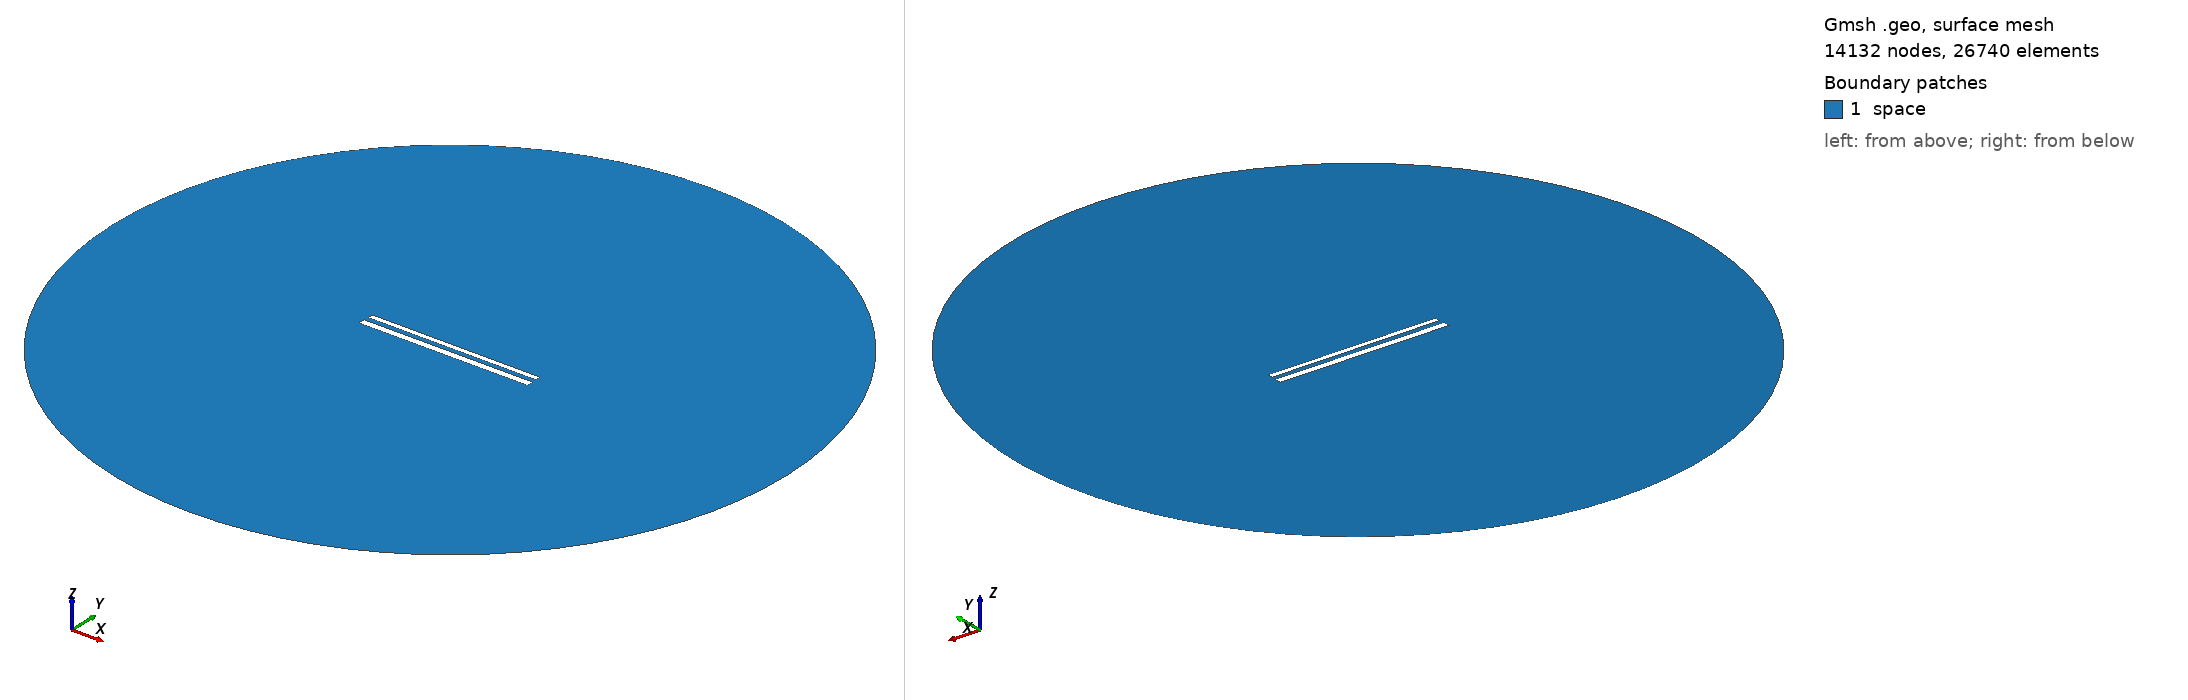

Gmsh geometry script, surface-meshed: 14132 nodes, 26740 surface elements. Boundary patches (legend numbers): 1 space. Left view from above one corner, right view from below the opposite corner. Legend entries are the model's physical surfaces. The drawing asked Gmsh for element sizes between 1% and 20% of the model's largest extent; the script's own settings can give other sizes.

=== 586.geo (drawn) ===
// Set the geometry kernel
SetFactory("OpenCASCADE");

//---------------------------------------
// Rectangles
//---------------------------------------

// Rectangle 1 (top)
Point(1) = {-49.62222222222222, 1.5722222222222222, 0, 1.0};
Point(2) = {49.62222222222222, 1.5722222222222222, 0, 1.0};
Point(3) = {49.62222222222222, 4.816666666666666, 0, 1.0};
Point(4) = {-49.62222222222222, 4.816666666666666, 0, 1.0};

Line(1) = {1, 2};
Line(2) = {2, 3};
Line(3) = {3, 4};
Line(4) = {4, 1};

Line Loop(1) = {1, 2, 3, 4};
Plane Surface(1) = {1};

Rotate { {0, 0, 1}, {0,  1.1944444444444444,  0}, -0.002 } {
  Surface{1};
}

// Rectangle 2 (bottom)
Point(5) = {-50,-1.1944444444444444, 0, 1.0};
Point(6) = { 50,-1.1944444444444444, 0, 1.0};
Point(7) = { 50,-5.194444444444445, 0, 1.0};
Point(8) = {-50,-5.194444444444445, 0, 1.0};

Line(5) = {5, 6};
Line(6) = {6, 7};
Line(7) = {7, 8};
Line(8) = {8, 5};

Line Loop(2) = {5, 6, 7, 8};
Plane Surface(2) = {2}; 


//---------------------------------------
// Circle
//---------------------------------------

// Define points
Point(9) = {0, 0, 0};        // Center
Point(10) = {200, 0, 0};     // Start point
Point(11) = {0, 200, 0};     // 90 degrees
Point(12) = {-200, 0, 0};    // 180 degrees
Point(13) = {0, -200, 0};    // 270 degrees

// Define circle arcs (each needs start, center, end)
Circle(9) = {10, 9, 11};
Circle(10) = {11, 9, 12};
Circle(11) = {12, 9, 13};
Circle(12) = {13, 9, 10};

// Define curve loop and surface if needed
Curve Loop(3) = {9, 10, 11, 12};
Surface(3) = {3};

// Subtract Rectangles from Circle
BooleanDifference{ Surface{3}; Delete; }{ Surface{1}; Surface{2}; Delete; }

//---------------------------------------
// Transfinite Lines and Surface
//---------------------------------------
r = 7;
Transfinite Line {1, 3} = 50*r Using Progression 1;
Transfinite Line {2, 4} = 2*r Using Progression 1;
Transfinite Line {5, 7} = 50*r Using Progression 1;
Transfinite Line {6, 8} = 2*r Using Progression 1;
Transfinite Line {9, 10, 11, 12} = 20 Using Progression 1;

//---------------------------------------
// Define Physical Groups
//---------------------------------------                

//--- Physical Curves
// Physical groups for boundaries
Physical Line("force_segment", 10) = {1};
Physical Line("upper_plate", 11) = {2, 3, 4};
Physical Line("lower_plate", 12) = {5, 6, 7, 8};
Physical Line("boundary", 20) = {9, 10, 11, 12};

//--- Physical Surfaces
Physical Surface("space", 30) = {3};

//---------------------------------------
// 6. Generate the Mesh
//---------------------------------------
Mesh 2;  // 2D mesh generation
